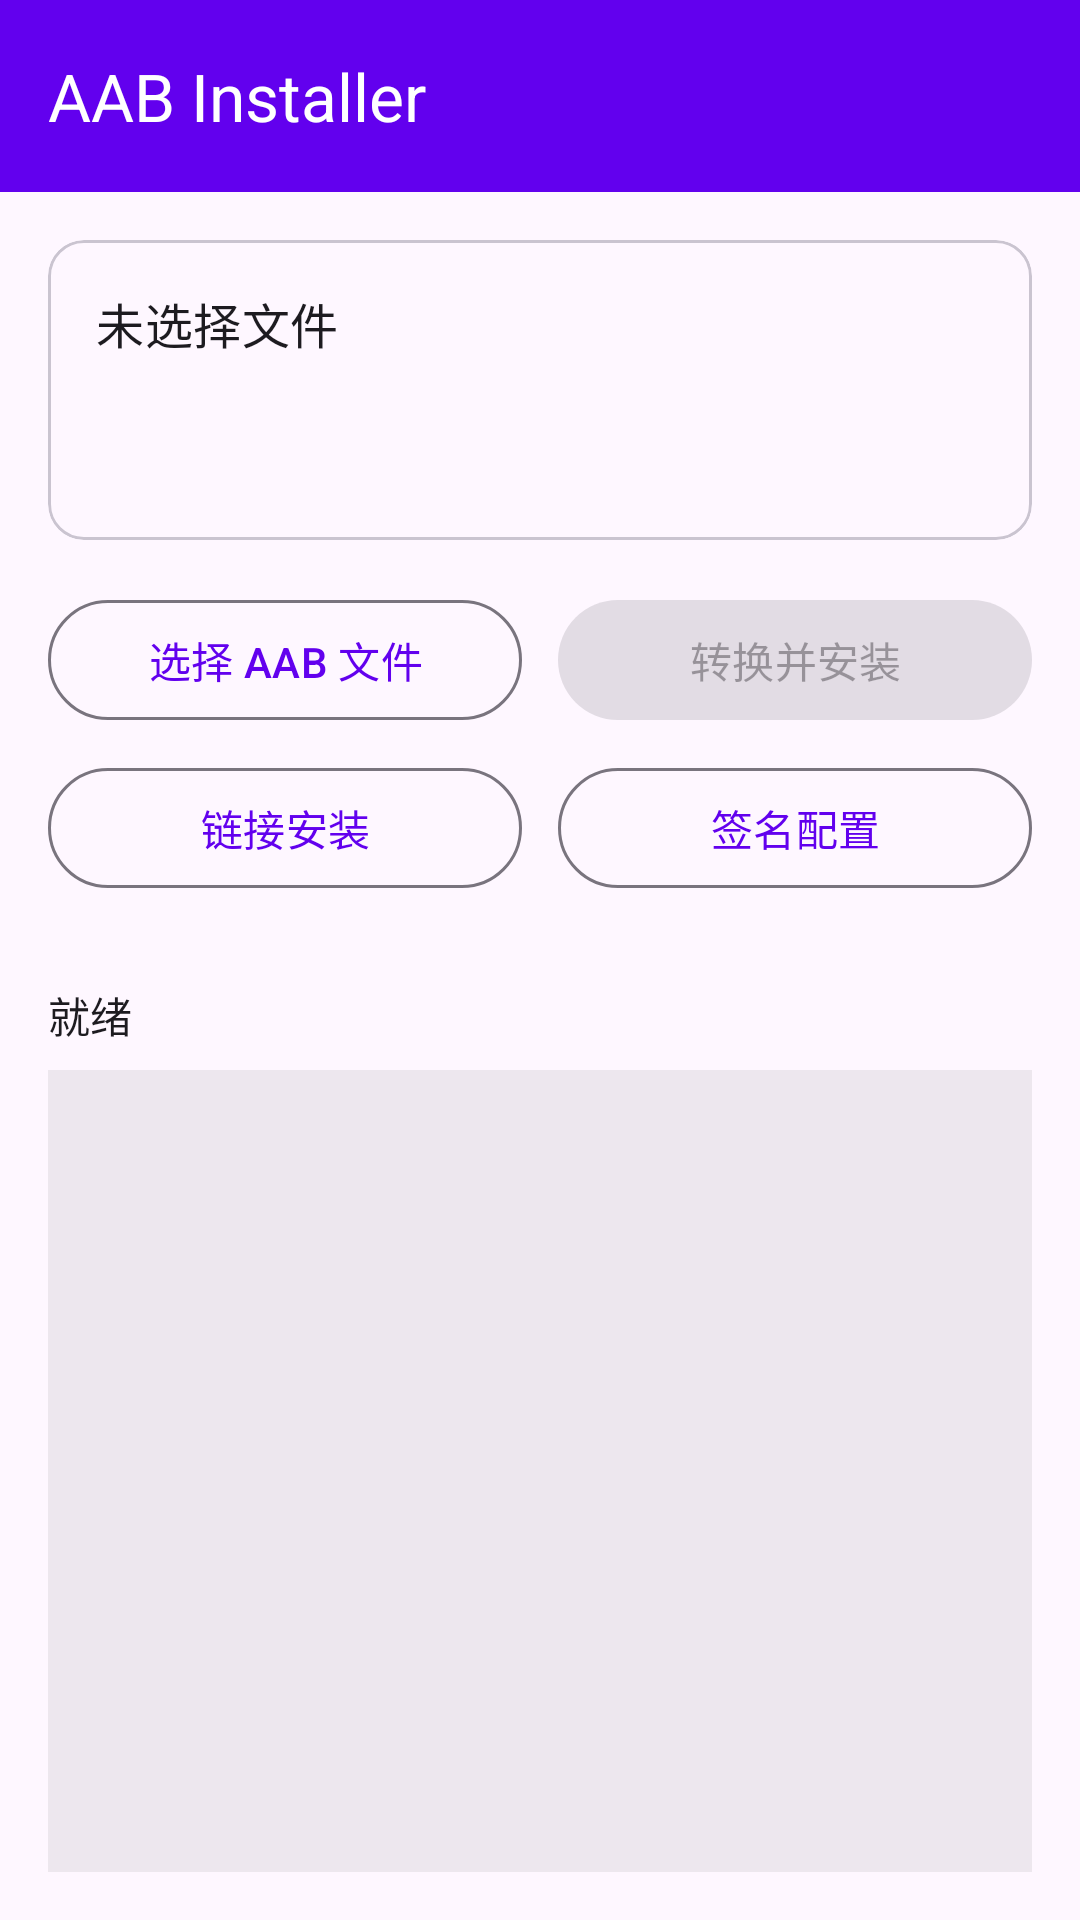

Here is an Android app screen rendered from its layout file. Give the layout XML and the strings, colors and styles it references.
<!-- AndroidManifest.xml: application theme Theme.AABInstaller -->
<!-- res/layout/activity_main.xml -->
<?xml version="1.0" encoding="utf-8"?>
<LinearLayout xmlns:android="http://schemas.android.com/apk/res/android"
    xmlns:app="http://schemas.android.com/apk/res-auto"
    android:layout_width="match_parent"
    android:layout_height="match_parent"
    android:orientation="vertical">

    <com.google.android.material.appbar.MaterialToolbar
        android:id="@+id/toolbar"
        android:layout_width="match_parent"
        android:layout_height="?attr/actionBarSize"
        android:background="?attr/colorPrimary"
        android:theme="@style/ThemeOverlay.Material3.Dark.ActionBar"
        app:popupTheme="@style/ThemeOverlay.App.PopupMenu"
        app:title="@string/app_name" />

    <LinearLayout
        android:layout_width="match_parent"
        android:layout_height="match_parent"
        android:orientation="vertical"
        android:padding="16dp">

        <com.google.android.material.card.MaterialCardView
            android:layout_width="match_parent"
            android:layout_height="wrap_content"
            app:cardCornerRadius="12dp"
            app:contentPadding="16dp">

            <LinearLayout
                android:layout_width="match_parent"
                android:layout_height="wrap_content"
                android:orientation="vertical">

                <TextView
                    android:id="@+id/tvFileName"
                    android:layout_width="match_parent"
                    android:layout_height="wrap_content"
                    android:ellipsize="middle"
                    android:singleLine="true"
                    android:text="@string/no_file_selected"
                    android:textAppearance="?attr/textAppearanceTitleMedium" />

                <TextView
                    android:id="@+id/tvFileSize"
                    android:layout_width="match_parent"
                    android:layout_height="wrap_content"
                    android:layout_marginTop="4dp"
                    android:textAppearance="?attr/textAppearanceBodySmall" />

                <TextView
                    android:id="@+id/tvSigning"
                    android:layout_width="match_parent"
                    android:layout_height="wrap_content"
                    android:layout_marginTop="8dp"
                    android:textAppearance="?attr/textAppearanceBodySmall" />
            </LinearLayout>
        </com.google.android.material.card.MaterialCardView>

        <LinearLayout
            android:layout_width="match_parent"
            android:layout_height="wrap_content"
            android:layout_marginTop="16dp"
            android:orientation="horizontal">

            <com.google.android.material.button.MaterialButton
                android:id="@+id/btnPick"
                style="@style/Widget.Material3.Button.OutlinedButton"
                android:layout_width="0dp"
                android:layout_height="wrap_content"
                android:layout_weight="1"
                android:text="@string/btn_pick" />

            <com.google.android.material.button.MaterialButton
                android:id="@+id/btnConvert"
                android:layout_width="0dp"
                android:layout_height="wrap_content"
                android:layout_marginStart="12dp"
                android:layout_weight="1"
                android:enabled="false"
                android:text="@string/btn_convert" />
        </LinearLayout>

        <LinearLayout
            android:layout_width="match_parent"
            android:layout_height="wrap_content"
            android:layout_marginTop="8dp"
            android:orientation="horizontal">

            <com.google.android.material.button.MaterialButton
                android:id="@+id/btnUrlInstall"
                style="@style/Widget.Material3.Button.OutlinedButton"
                android:layout_width="0dp"
                android:layout_height="wrap_content"
                android:layout_weight="1"
                android:text="@string/btn_url_install" />

            <com.google.android.material.button.MaterialButton
                android:id="@+id/btnSigning"
                style="@style/Widget.Material3.Button.OutlinedButton"
                android:layout_width="0dp"
                android:layout_height="wrap_content"
                android:layout_marginStart="12dp"
                android:layout_weight="1"
                android:text="@string/btn_signing" />
        </LinearLayout>

        <com.google.android.material.button.MaterialButton
            android:id="@+id/btnInstallAgain"
            style="@style/Widget.Material3.Button.TonalButton"
            android:layout_width="match_parent"
            android:layout_height="wrap_content"
            android:layout_marginTop="8dp"
            android:text="@string/btn_install_again"
            android:visibility="gone" />

        <com.google.android.material.progressindicator.LinearProgressIndicator
            android:id="@+id/progress"
            android:layout_width="match_parent"
            android:layout_height="wrap_content"
            android:layout_marginTop="16dp"
            android:indeterminate="true"
            android:visibility="invisible" />

        <TextView
            android:id="@+id/tvState"
            android:layout_width="match_parent"
            android:layout_height="wrap_content"
            android:layout_marginTop="8dp"
            android:text="@string/state_idle"
            android:textAppearance="?attr/textAppearanceTitleSmall" />

        <ScrollView
            android:id="@+id/scrollLog"
            android:layout_width="match_parent"
            android:layout_height="0dp"
            android:layout_marginTop="8dp"
            android:layout_weight="1"
            android:background="#11000000"
            android:padding="8dp">

            <TextView
                android:id="@+id/tvLog"
                android:layout_width="match_parent"
                android:layout_height="wrap_content"
                android:fontFamily="monospace"
                android:textSize="12sp" />
        </ScrollView>
    </LinearLayout>
</LinearLayout>
<!-- resources referenced by this layout -->
<resources>
  <string name="app_name">AAB Installer</string>
  <string name="btn_convert">转换并安装</string>
  <string name="btn_install_again">重新安装 APK 集</string>
  <string name="btn_pick">选择 AAB 文件</string>
  <string name="btn_signing">签名配置</string>
  <string name="btn_url_install">链接安装</string>
  <string name="no_file_selected">未选择文件</string>
  <string name="state_idle">就绪</string>
  <style name="ThemeOverlay.App.PopupMenu" parent="ThemeOverlay.Material3.Light">
          <item name="android:colorBackground">@color/white</item>
          <item name="android:textColorPrimary">@color/black</item>
      </style>
  <style name="Theme.AABInstaller" parent="Theme.Material3.DayNight.NoActionBar">
          <item name="colorPrimary">@color/purple_500</item>
          <item name="colorPrimaryVariant">@color/purple_700</item>
          <item name="colorOnPrimary">@color/white</item>
          <item name="colorSecondary">@color/teal_200</item>
          
          <item name="actionOverflowMenuStyle">@style/Widget.App.PopupMenu.Overflow</item>
          <item name="popupMenuStyle">@style/Widget.App.PopupMenu</item>
      </style>
  <color name="white">#FFFFFFFF</color>
  <color name="black">#FF000000</color>
  <color name="purple_500">#FF6200EE</color>
  <color name="purple_700">#FF3700B3</color>
  <color name="teal_200">#FF03DAC6</color>
  <style name="Widget.App.PopupMenu.Overflow" parent="Widget.Material3.PopupMenu.Overflow">
          <item name="android:popupBackground">@color/white</item>
          <item name="android:textColor">@color/black</item>
      </style>
  <style name="Widget.App.PopupMenu" parent="Widget.Material3.PopupMenu.ListPopupWindow">
          <item name="android:popupBackground">@color/white</item>
          <item name="android:popupElevation">8dp</item>
      </style>
</resources>
